Run: headless pygame with SDL's dummy video driver; simulated clock (each Clock.tick advances the game by its frame time, no real sleeping); random seed 0; keys injected as events and as key.get_pressed() state; mouse plan: one left click at the window centre at the start of phase 2, then a move to the lower-right quarter at the start of phase 3.
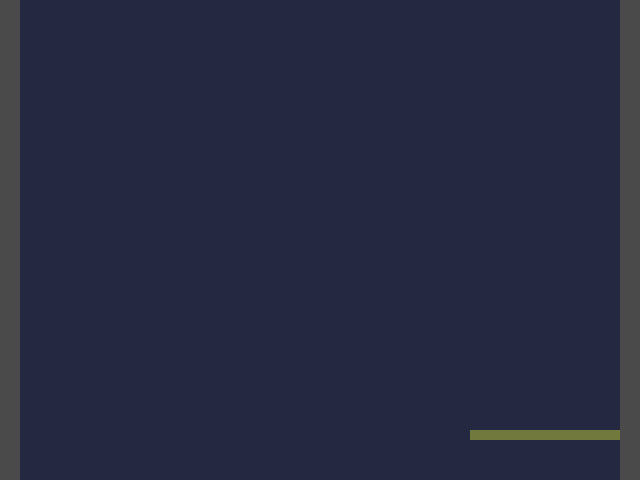
Frame 1 of 4 · flips 1–60 · no input
Frame 2 of 4 · flips 61–180 · clicked the window centre · tapped SPACE, RETURN · held RIGHT (→), D · screen unchanged from frame 1, image omitted
Frame 3 of 4 · flips 181–300 · moved the mouse to the lower-right quarter · held DOWN (↓), S · screen unchanged from frame 2, image omitted
Frame 4 of 4 · flips 301–420 · held LEFT (←), A, UP (↑), W · screen unchanged from frame 3, image omitted

The pygame program that drew these frames:

import pygame


pygame.init()

WIDTH = 640
HEIGHT = 480
SIZE = (WIDTH, HEIGHT)

screen = pygame.display.set_mode(SIZE)
clock = pygame.time.Clock()

# ---------------------------
# Initialize global variables

mario_x = 500
mario_y = 400
mario_speed = 5
height = 0
gravity = 5
ground = True
death = False
platforms = ((470, 430, 150, 10))
# ---------------------------

running = True
while running:
    # EVENT HANDLING
    for event in pygame.event.get():
        if event.type == pygame.QUIT:
            running = False
        elif event.type == pygame.MOUSEBUTTONDOWN:
            print(event)

    keys = pygame.key.get_pressed()
    if keys[pygame.K_LEFT]:
        mario_x -= mario_speed
    if keys[pygame.K_RIGHT]:
        mario_x += mario_speed
    if keys[pygame.K_SPACE]:
        velocity_y = -10
        on_ground = False    

    height += gravity
    mario_y += height

    # GAME STATE UPDATES
    # All game math and comparisons happen here

    # DRAWING
    screen.fill((36, 40, 64))

    # Mario guy thing idk lol
    pygame.draw.rect(screen, (66, 66, 66), (mario_x, mario_y, 15, 15))
    pygame.draw.rect(screen, (247, 232, 119), (mario_x+2.5, mario_y-10, 10, 10))
    pygame.draw.rect(screen, (247, 232, 119), (mario_x+2, mario_y+15, 4, 10))
    pygame.draw.rect(screen, (247, 232, 119), (mario_x+9, mario_y+15, 4, 10))

    # Tower walls
    pygame.draw.rect(screen, (74, 74, 74), (-30, -20, 50, 1000))
    pygame.draw.rect(screen, (74, 74, 74), (620, -20, 50, 1000))

    # obby
    pygame.draw.rect(screen, (113, 122, 60), (470, 430, 150, 10))

    # of the game loop
    pygame.display.flip()
    clock.tick(30)
    #---------------------------


pygame.quit()
